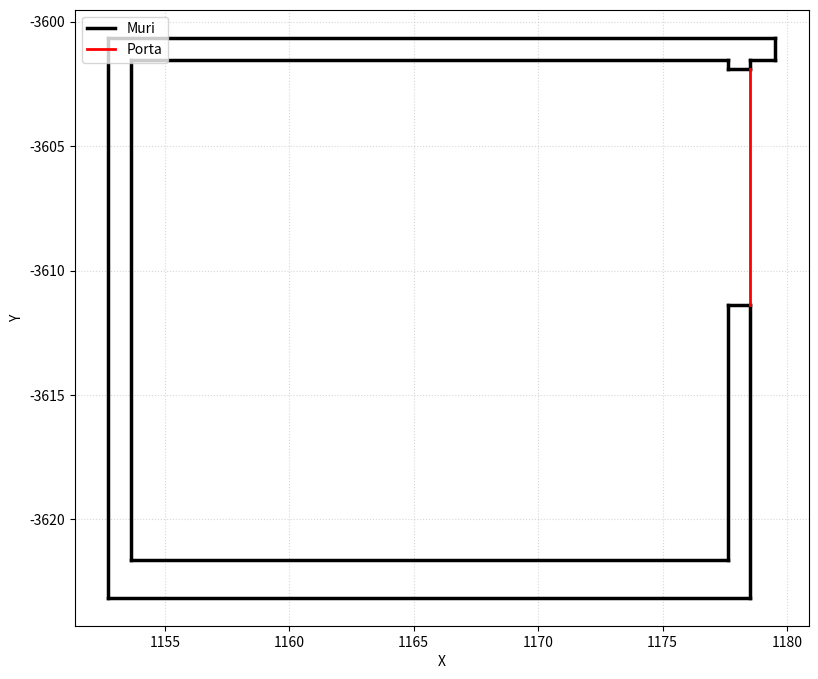

Write the Python code that produced this figure.
import matplotlib.pyplot as plt

wall_segments = [
	((1153.6269105544307, -3621.644606780367), (1177.6269100179898, -3621.644606780364)),
	((1152.7269105745481, -3623.1446067468396), (1178.5269099978743, -3623.1446067468373)),
	((1179.5269099755214, -3601.544607229631), (1179.5269099755214, -3600.644607249749)),
	((1177.6269100179898, -3601.544607229634), (1177.6269100179898, -3601.894607221811)),
	((1178.5269099978743, -3611.3946070094703), (1178.5269099978743, -3623.1446067468373)),
	((1178.5269099978732, -3601.544607229633), (1178.5269099978732, -3601.894607221811)),
	((1152.7269105745493, -3600.6446072497515), (1179.5269099755214, -3600.6446072497497)),
	((1177.626910017991, -3611.3946070094694), (1178.5269099978743, -3611.3946070094703)),
	((1153.6269105544336, -3601.544607229635), (1177.6269100179898, -3601.544607229634)),
	((1178.5269099978732, -3601.5446072296304), (1179.5269099755214, -3601.544607229632)),
	((1177.626910017991, -3601.894607221811), (1178.5269099978743, -3601.894607221811)),
	((1177.6269100179898, -3611.3946070094694), (1177.6269100179898, -3621.644606780367)),
	((1153.6269105544336, -3601.544607229635), (1153.6269105544307, -3621.644606780367)),
	((1152.7269105745493, -3600.6446072497515), (1152.7269105745481, -3623.1446067468396)),
]

A = (1177.6269100179898, -3601.894607221811)
B = (1177.626910017991, -3611.3946070094694)

A_prime = (1178.5269099978732, -3601.894607221811)
B_prime = (1178.5269099978743, -3611.3946070094703)

door_segment = (A_prime, B_prime)

fig, ax = plt.subplots(figsize=(10, 8))
for i, (p1, p2) in enumerate(wall_segments):
    label = "Muri" if i == 0 else ""
    ax.plot([p1[0], p2[0]], [p1[1], p2[1]], color='black', linewidth=2.5, label=label)

dp1, dp2 = door_segment
ax.plot([dp1[0], dp2[0]], [dp1[1], dp2[1]], color='red', linewidth=2, label='Porta')

ax.set_aspect('equal')
#ax.set_title('Verifica Geometrica dei Segmenti CAD', fontsize=14, weight='bold')
ax.set_xlabel('X')
ax.set_ylabel('Y')
ax.grid(True, linestyle=':', alpha=0.5)
ax.legend(loc='upper left')

plt.show()
